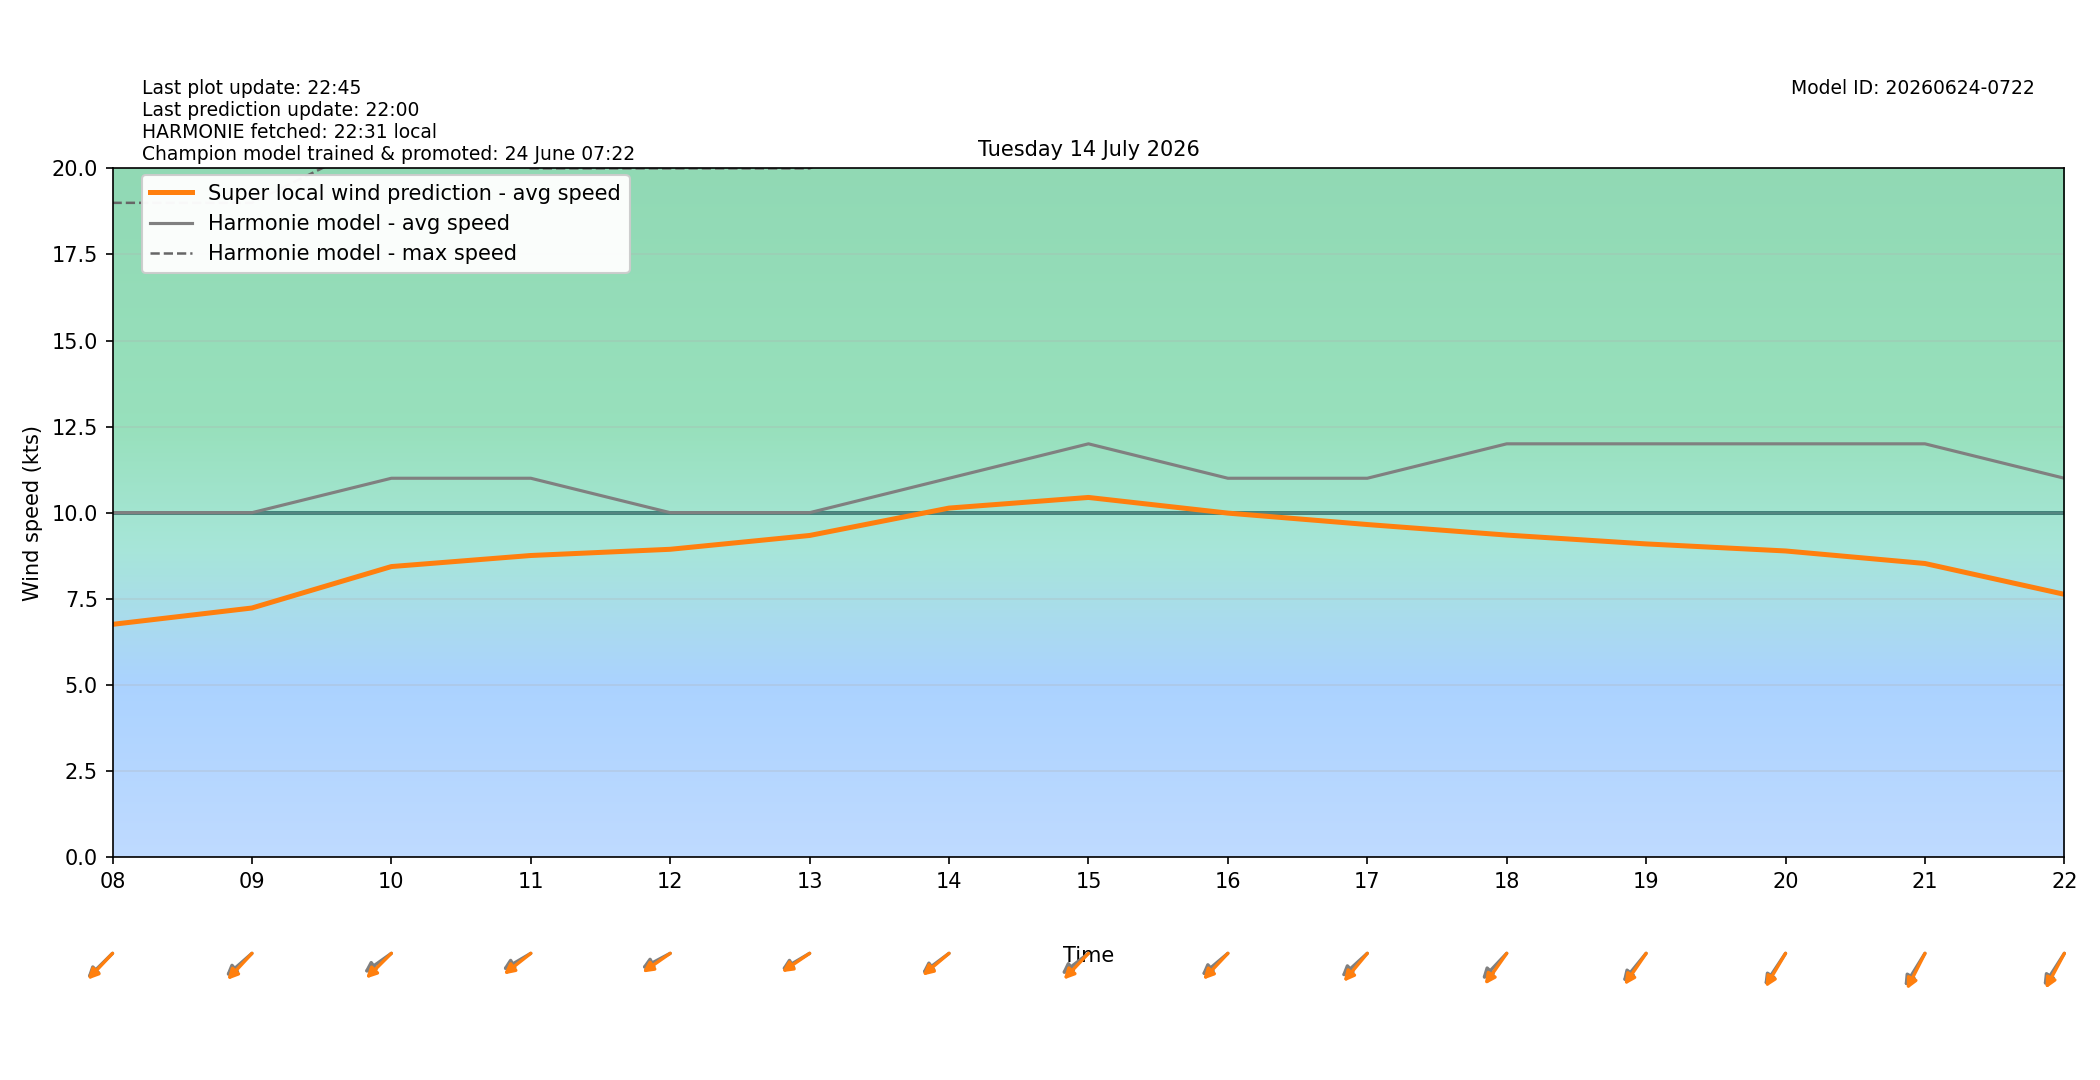

Values plotted in this chart, from the file beside it:
target_time_utc, target_time_local, hour_utc, hour_local, forecast_wind_speed, forecast_wind_min, forecast_wind_max, lstm_pred_wind_speed, delta_speed_lstm_minus_forecast, forecast_wind_dir_deg, lstm_pred_wind_dir_deg, delta_dir_lstm_minus_forecast
2026-07-13T22:00:00Z, 2026-07-14T00:00:00+0200, 22, 00, 8.0, 8.0, 15.0, 5.246, -2.754, 31.0, 37.5, 6.5
2026-07-13T23:00:00Z, 2026-07-14T01:00:00+0200, 23, 01, 7.0, 7.0, 15.0, 4.799, -2.201, 23.0, 25.06, 2.065
2026-07-14T00:00:00Z, 2026-07-14T02:00:00+0200, 00, 02, 7.0, 7.0, 13.0, 4.355, -2.645, 29.0, 31.26, 2.255
2026-07-14T01:00:00Z, 2026-07-14T03:00:00+0200, 01, 03, 7.0, 7.0, 13.0, 4.156, -2.844, 38.0, 39.87, 1.867
2026-07-14T02:00:00Z, 2026-07-14T04:00:00+0200, 02, 04, 5.0, 5.0, 12.0, 3.429, -1.571, 31.0, 33.05, 2.052
2026-07-14T03:00:00Z, 2026-07-14T05:00:00+0200, 03, 05, 6.0, 6.0, 10.0, 3.671, -2.329, 36.0, 32.8, -3.198
2026-07-14T04:00:00Z, 2026-07-14T06:00:00+0200, 04, 06, 7.0, 7.0, 13.0, 4.466, -2.534, 40.0, 37.82, -2.179
2026-07-14T05:00:00Z, 2026-07-14T07:00:00+0200, 05, 07, 9.0, 9.0, 17.0, 5.73, -3.27, 53.0, 51.84, -1.164
2026-07-14T06:00:00Z, 2026-07-14T08:00:00+0200, 06, 08, 10.0, 10.0, 19.0, 6.756, -3.244, 56.0, 54.01, -1.986
2026-07-14T07:00:00Z, 2026-07-14T09:00:00+0200, 07, 09, 10.0, 10.0, 19.0, 7.231, -2.769, 59.0, 53.59, -5.408
2026-07-14T08:00:00Z, 2026-07-14T10:00:00+0200, 08, 10, 11.0, 11.0, 21.0, 8.435, -2.565, 64.0, 55.74, -8.256
2026-07-14T09:00:00Z, 2026-07-14T11:00:00+0200, 09, 11, 11.0, 11.0, 20.0, 8.756, -2.244, 68.0, 61.75, -6.246
2026-07-14T10:00:00Z, 2026-07-14T12:00:00+0200, 10, 12, 10.0, 10.0, 20.0, 8.937, -1.063, 70.0, 64.57, -5.429
2026-07-14T11:00:00Z, 2026-07-14T13:00:00+0200, 11, 13, 10.0, 10.0, 20.0, 9.338, -0.6622, 68.0, 65.04, -2.956
2026-07-14T12:00:00Z, 2026-07-14T14:00:00+0200, 12, 14, 11.0, 11.0, 22.0, 10.13, -0.8665, 63.0, 60.11, -2.888
2026-07-14T13:00:00Z, 2026-07-14T15:00:00+0200, 13, 15, 12.0, 12.0, 23.0, 10.44, -1.558, 62.0, 54.09, -7.912
2026-07-14T14:00:00Z, 2026-07-14T16:00:00+0200, 14, 16, 11.0, 11.0, 23.0, 9.987, -1.013, 60.0, 53.92, -6.084
2026-07-14T15:00:00Z, 2026-07-14T17:00:00+0200, 15, 17, 11.0, 11.0, 23.0, 9.656, -1.344, 58.0, 50.53, -7.473
2026-07-14T16:00:00Z, 2026-07-14T18:00:00+0200, 16, 18, 12.0, 12.0, 22.0, 9.35, -2.65, 54.0, 45.69, -8.306
2026-07-14T17:00:00Z, 2026-07-14T19:00:00+0200, 17, 19, 12.0, 12.0, 23.0, 9.093, -2.907, 50.0, 45, -5.005
2026-07-14T18:00:00Z, 2026-07-14T20:00:00+0200, 18, 20, 12.0, 12.0, 23.0, 8.888, -3.112, 44.0, 40.82, -3.18
2026-07-14T19:00:00Z, 2026-07-14T21:00:00+0200, 19, 21, 12.0, 12.0, 22.0, 8.524, -3.476, 42.0, 36.48, -5.524
2026-07-14T20:00:00Z, 2026-07-14T22:00:00+0200, 20, 22, 11.0, 11.0, 21.0, 7.628, -3.372, 43.0, 37.87, -5.125
2026-07-14T21:00:00Z, 2026-07-14T23:00:00+0200, 21, 23, 10.0, 10.0, 19.0, 6.748, -3.252, 42.0, 37.83, -4.174
